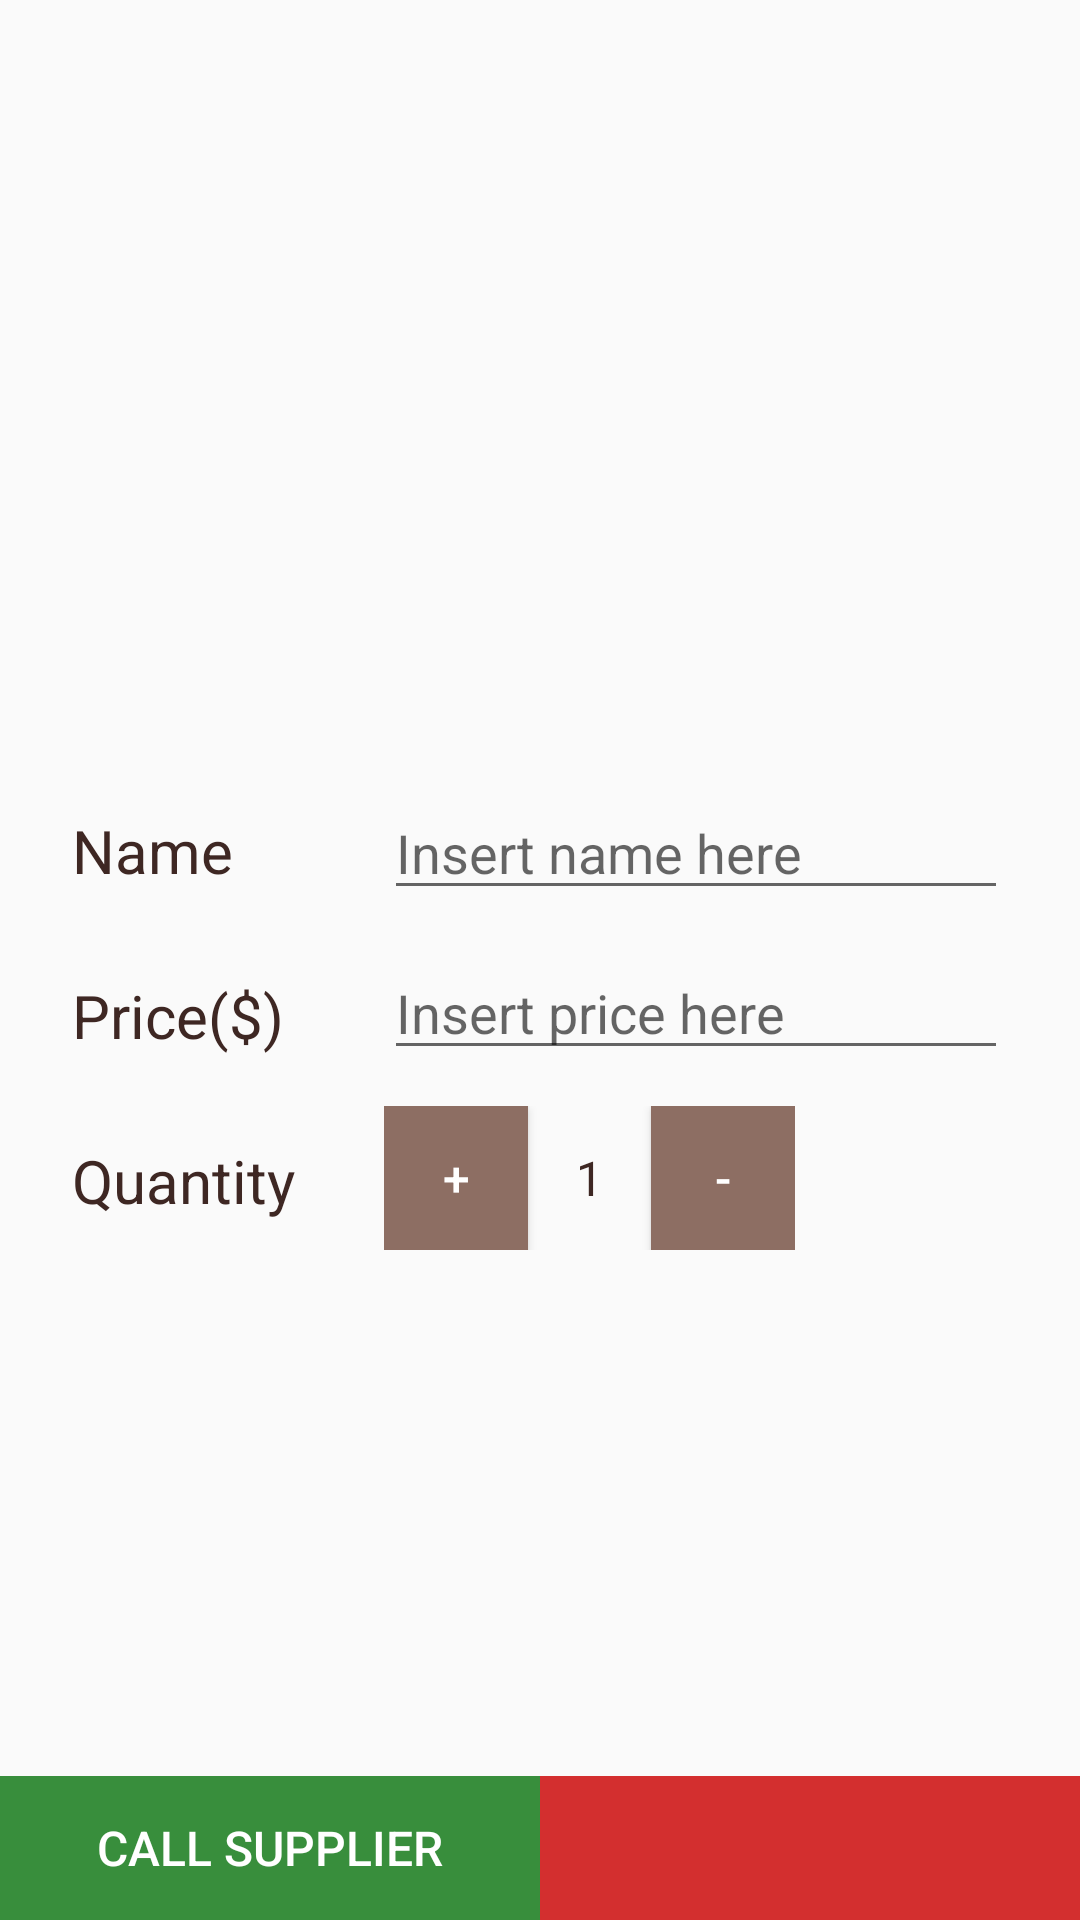

Layout XML and referenced resources for this Android screen:
<!-- AndroidManifest.xml: application theme AppTheme -->
<!-- res/layout/activity_detail.xml -->
<?xml version="1.0" encoding="utf-8"?>
<RelativeLayout xmlns:android="http://schemas.android.com/apk/res/android"
    xmlns:tools="http://schemas.android.com/tools"
    android:layout_width="match_parent"
    android:layout_height="match_parent"
    tools:context="com.example.android.inventoryapp.DetailActivity">

    <ImageView
        android:id="@+id/item_image"
        style="@style/image"
        android:layout_width="match_parent"
        android:layout_height="@dimen/image_height"
        tools:src="@drawable/placeholder" />

    <TextView
        android:id="@+id/name_label"
        style="@style/labels"
        android:layout_width="wrap_content"
        android:layout_height="wrap_content"
        android:layout_below="@id/item_image"
        android:text="@string/name_label" />

    <EditText
        android:id="@+id/name_field"
        style="@style/values"
        android:layout_width="match_parent"
        android:layout_height="wrap_content"
        android:layout_below="@id/item_image"
        android:hint="@string/name_placeholder" />

    <TextView
        android:id="@+id/price_label"
        style="@style/labels"
        android:layout_width="wrap_content"
        android:layout_height="wrap_content"
        android:layout_below="@id/name_label"
        android:text="@string/price_label" />

    <EditText
        android:id="@+id/price_field"
        style="@style/values"
        android:layout_width="match_parent"
        android:layout_height="wrap_content"
        android:layout_below="@id/name_field"
        android:inputType="number"
        android:hint="@string/price_placeholder" />

    <TextView
        android:id="@+id/quantity_label"
        style="@style/labels"
        android:layout_width="wrap_content"
        android:layout_height="wrap_content"
        android:layout_below="@id/price_label"
        android:text="@string/quantity_label" />

    <LinearLayout
        style="@style/values"
        android:layout_width="wrap_content"
        android:layout_height="wrap_content"
        android:layout_alignParentEnd="false"
        android:layout_alignParentRight="false"
        android:layout_below="@id/price_field">

        <Button
            android:id="@+id/plus"
            style="@style/button"
            android:layout_width="@dimen/button_width"
            android:layout_height="@dimen/button_height"
            android:text="@string/plus" />

        <TextView
            android:id="@+id/quantity_field"
            style="@style/quantity_field"
            android:layout_width="wrap_content"
            android:layout_height="wrap_content"
            android:text="@string/quantity_placeholder" />

        <Button
            android:id="@+id/minus"
            style="@style/button"
            android:layout_width="@dimen/button_width"
            android:layout_height="@dimen/button_height"
            android:text="@string/minus" />

    </LinearLayout>

    <LinearLayout
        android:layout_width="match_parent"
        android:layout_height="wrap_content"
        android:layout_alignParentBottom="true">

        <Button
            android:id="@+id/call"
            style="@style/button"
            android:layout_width="0dp"
            android:layout_height="wrap_content"
            android:layout_weight="1"
            android:background="@color/call"
            android:text="@string/call" />

        <Button
            android:id="@+id/delete"
            style="@style/button"
            android:layout_width="0dp"
            android:layout_height="wrap_content"
            android:layout_weight="1"
            android:background="@color/delete"
            tools:text="@string/delete" />
    </LinearLayout>

</RelativeLayout>
<!-- resources referenced by this layout -->
<resources>
  <color name="call">#388e3c</color>
  <color name="delete">#d32f2f</color>
  <dimen name="button_height">48dp</dimen>
  <dimen name="button_width">48dp</dimen>
  <dimen name="image_height">250dp</dimen>
  <string name="call">Call supplier</string>
  <string name="delete">Delete</string>
  <string name="minus">-</string>
  <string name="name_label">Name</string>
  <string name="name_placeholder">Insert name here</string>
  <string name="plus">+</string>
  <string name="price_label">Price($)</string>
  <string name="price_placeholder">Insert price here</string>
  <string name="quantity_label">Quantity</string>
  <string name="quantity_placeholder">1</string>
  <style name="button">
          <item name="android:textSize">@dimen/button_text_size</item>
          <item name="android:background">@color/colorAccent</item>
          <item name="android:textColor">@android:color/white</item>
      </style>
  <style name="image">
          <item name="android:layout_alignParentTop">true</item>
          <item name="android:adjustViewBounds">true</item>
          <item name="android:scaleType">centerCrop</item>
      </style>
  <style name="labels">
          <item name="android:textColor">@color/colorPrimaryDark</item>
          <item name="android:layout_marginTop">@dimen/labels_top</item>
          <item name="android:layout_marginBottom">@dimen/labels_bottom</item>
          <item name="android:layout_marginLeft">@dimen/labels_left</item>
          <item name="android:textSize">@dimen/labels_text_size</item>
      </style>
  <style name="quantity_field">
          <item name="android:textColor">@color/colorPrimaryDark</item>
          <item name="android:layout_marginLeft">@dimen/quantity_value_margin_left</item>
          <item name="android:layout_marginRight">@dimen/quantity_value_margin_right</item>
          <item name="android:textSize">@dimen/quantity_text_size</item>
      </style>
  <style name="values">
          <item name="android:textColor">@color/colorPrimaryDark</item>
          <item name="android:layout_alignParentRight">true</item>
          <item name="android:layout_marginLeft">@dimen/values_left</item>
          <item name="android:layout_marginTop">@dimen/values_top</item>
          <item name="android:layout_marginRight">@dimen/values_right</item>
      </style>
  <style name="AppTheme" parent="Theme.AppCompat.Light.DarkActionBar">
          
          <item name="colorPrimary">@color/colorPrimary</item>
          <item name="colorPrimaryDark">@color/colorPrimaryDark</item>
          <item name="colorAccent">@color/colorAccent</item>
      </style>
  <dimen name="button_text_size">16sp</dimen>
  <color name="colorAccent">#8d6e63</color>
  <color name="colorPrimaryDark">#3e2723</color>
  <dimen name="labels_top">20dp</dimen>
  <dimen name="labels_bottom">8dp</dimen>
  <dimen name="labels_left">24dp</dimen>
  <dimen name="labels_text_size">20sp</dimen>
  <dimen name="quantity_value_margin_left">16dp</dimen>
  <dimen name="quantity_value_margin_right">16dp</dimen>
  <dimen name="quantity_text_size">16sp</dimen>
  <dimen name="values_left">128dp</dimen>
  <dimen name="values_top">12dp</dimen>
  <dimen name="values_right">24dp</dimen>
  <color name="colorPrimary">#5d4037</color>
</resources>
